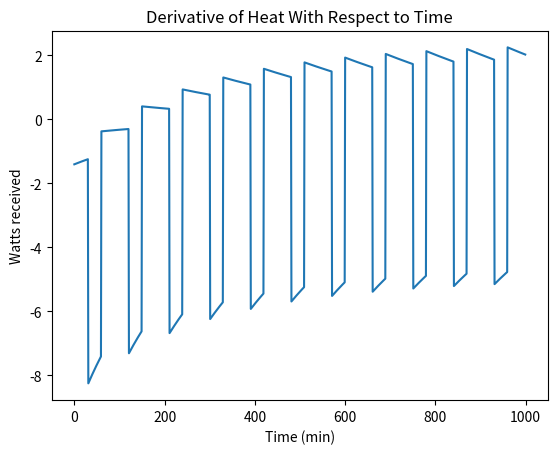
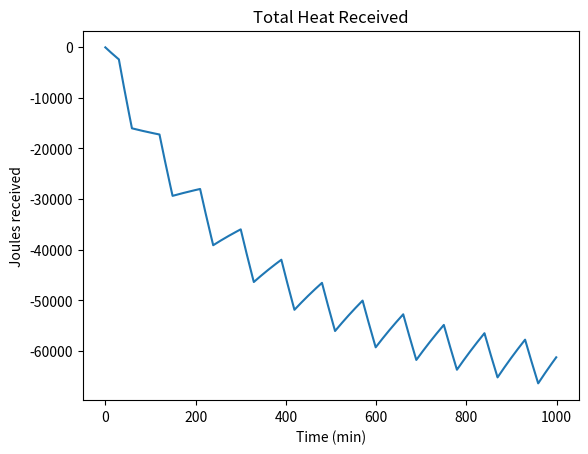
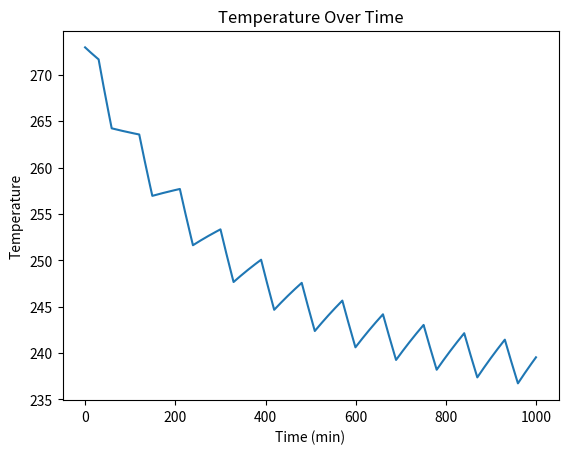

The matplotlib source for these figures, in order:
import matplotlib.pyplot as plt
import numpy as np

# calculating absorbed heat loads received from spacecraft

albedo = 0.3  # albedo of earth
solarFlux = 1373  # solar flux constant @ earth # W/m^2
Rearth = 6371000  # radius earth m
Searth = 236  # W/m^2
h = 500000  # altitude of spacecraft m

# material prop
r = 0.05  # 10cm diameter
crossSectionalArea = np.pi * pow(r, 2)
surfaceArea = 4 * np.pi * pow(r, 2)
volume = (4/3) * np.pi * pow(r, 3)

# http://homepages.cae.wisc.edu/~hessel/faqs/thermalPropertiesOfMetalsAndCoatings.htm
absorptivity = 0.65  # absorptivity i'm using black anodized aluminum
emissivity = 0.85  # emissivity
stefanBoltzman = 5.67 * pow(10, -8) # W/(m^2 K^4)
specificHeat = 880  # specific heat(J/kgK)
density = 3970
mass = density * volume

# start at noon
eclipseLength = 30  # minutes
period = 90  # minutes
sunLength = period - eclipseLength

dQList = []  # watts
totalHeatList = [] # joules
totalChangeInHeat = 0
Tlist = []
startTemp = 273
currentTemp = startTemp  # initial temp
time = [x for x in range(1000)]
for i in time:
    orbitTime = i % period
    in_eclipse = (orbitTime > sunLength/2) and (orbitTime < sunLength/2 + eclipseLength)
    
    heightFactor = Rearth / pow(Rearth + h, 2)
    
    dQAlbedo = absorptivity * solarFlux * albedo * crossSectionalArea * heightFactor
    dQIR = emissivity * Searth * crossSectionalArea * heightFactor
    dQSolarRad = 0 if in_eclipse else absorptivity * crossSectionalArea * solarFlux
    dQEmitted = emissivity * stefanBoltzman * surfaceArea * pow(currentTemp, 4)

    dQtot = dQAlbedo + dQIR + dQSolarRad - dQEmitted
    dQList.append(dQtot)

    deltaQ = dQtot * 60
    totalChangeInHeat += deltaQ
    totalHeatList.append(totalChangeInHeat)

    deltaTemp = deltaQ / (mass * specificHeat)

    currentTemp += deltaTemp
    Tlist.append(currentTemp)

plt.figure(1)
plt.plot(time, dQList)
plt.title("Derivative of Heat With Respect to Time")
plt.ylabel('Watts received')
plt.xlabel('Time (min)')

plt.figure(2)
plt.plot(time, totalHeatList)
plt.title("Total Heat Received")
plt.ylabel('Joules received')
plt.xlabel('Time (min)')

plt.figure(3)
plt.plot(time, Tlist)
plt.title("Temperature Over Time")
plt.ylabel('Temperature')
plt.xlabel('Time (min)')

plt.show()
